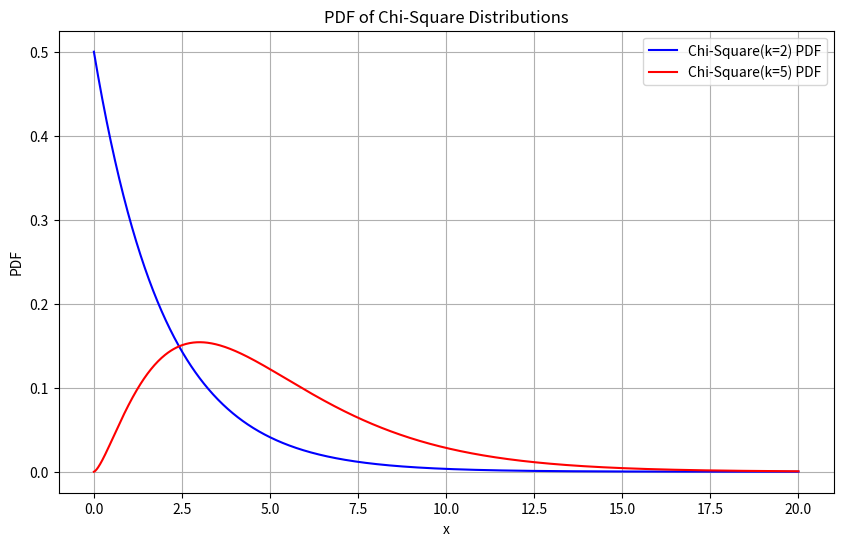
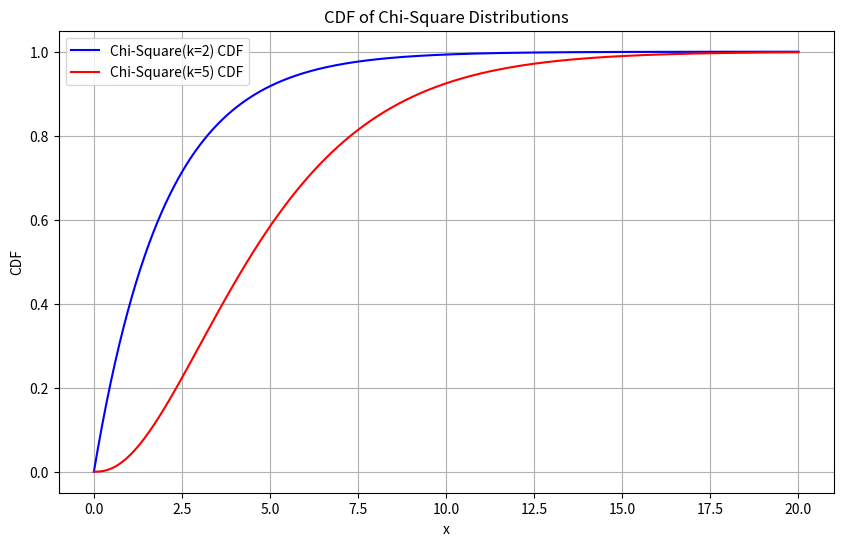
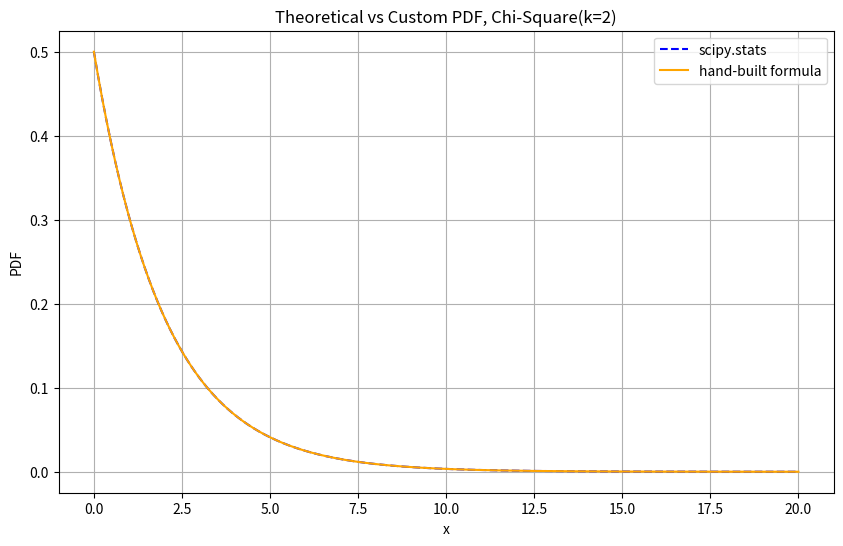

These figures' Python source, in order:
"""Chi-square density and CDF: hand-built formulas checked against scipy.stats."""

import numpy as np
import matplotlib.pyplot as plt
from scipy import stats
from scipy.special import gammainc, gammaln


class ChiSquareDistribution:
    """Chi-square distribution built from its closed-form density and the
    regularized lower incomplete gamma function."""

    def __init__(self, df):
        self.df = df

    def pdf(self, x):
        x = np.asarray(x, dtype=float)
        k = self.df / 2
        coef = 1.0 / (2 ** k * np.exp(gammaln(k)))
        with np.errstate(divide="ignore"):
            out = coef * np.power(x, k - 1) * np.exp(-x / 2)
        return np.where(x >= 0, out, 0.0)

    def cdf(self, x):
        return gammainc(self.df / 2, np.asarray(x, dtype=float) / 2)


def plot_curves(x, curves, ylabel, title):
    """Plot several (values, label, style) curves against ``x``."""
    plt.figure(figsize=(10, 6))
    for values, label, style in curves:
        plt.plot(x, values, style, label=label)
    plt.title(title)
    plt.xlabel("x")
    plt.ylabel(ylabel)
    plt.legend()
    plt.grid(True)
    plt.show()


def main() -> None:
    df1, df2 = 2, 5
    x = np.linspace(0, 20, 1000)
    d1, d2 = ChiSquareDistribution(df1), ChiSquareDistribution(df2)

    # The hand-built formulas should agree with scipy.stats.
    assert np.allclose(d1.pdf(x), stats.chi2.pdf(x, df1))
    assert np.allclose(d2.cdf(x), stats.chi2.cdf(x, df2))
    print(f"Chi-square({df2}): mean={stats.chi2.mean(df2)}, var={stats.chi2.var(df2)}")

    plot_curves(x, [(stats.chi2.pdf(x, df1), f"Chi-Square(k={df1}) PDF", "b-"),
                    (stats.chi2.pdf(x, df2), f"Chi-Square(k={df2}) PDF", "r-")],
                "PDF", "PDF of Chi-Square Distributions")
    plot_curves(x, [(stats.chi2.cdf(x, df1), f"Chi-Square(k={df1}) CDF", "b-"),
                    (stats.chi2.cdf(x, df2), f"Chi-Square(k={df2}) CDF", "r-")],
                "CDF", "CDF of Chi-Square Distributions")
    plot_curves(x, [(stats.chi2.pdf(x, df1), "scipy.stats", "b--"),
                    (d1.pdf(x), "hand-built formula", "orange")],
                "PDF", f"Theoretical vs Custom PDF, Chi-Square(k={df1})")


if __name__ == "__main__":
    main()
